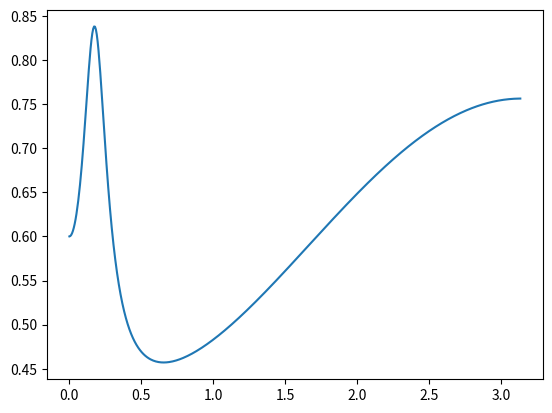

This figure's Python source:
# Work
# TCoilCoeff
# Jasser Alshehri
# Starkey Hearing Technologies
# 11/26/2018


import numpy as np
import matplotlib.pyplot as plt
from numpy import pi, sin, cos, tan, exp
import scipy.signal as sig


def main(args):
    b = [0.605,-1.194,0.766,-0.169,0.013]
    a = [1.000,-1.799,0.834]
    w,h = sig.freqz(b,a)

    mag = 20*np.log10(abs(h))
    mag = abs(h)


    plt.figure()
    plt.plot(w,mag)
    plt.show()
    return 0


if __name__ == '__main__':
    import sys

    sys.exit(main(sys.argv))
